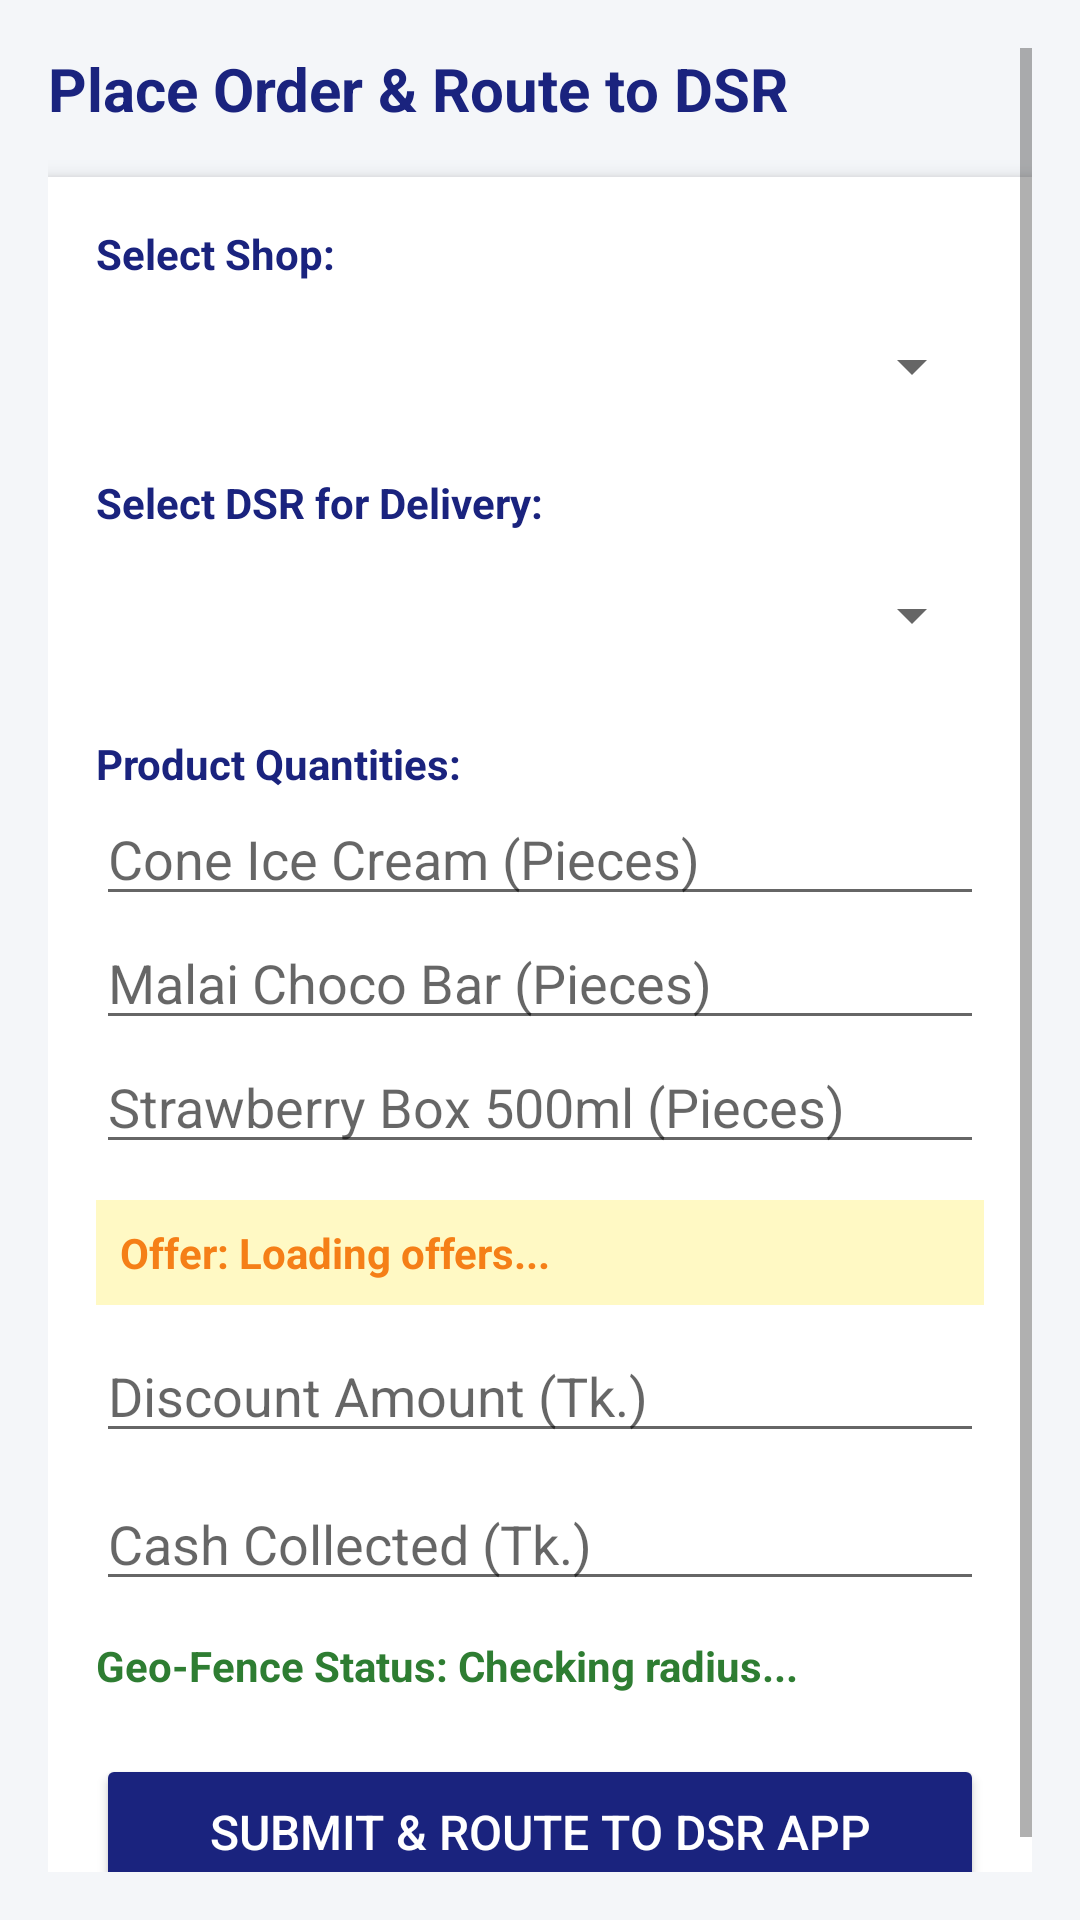

The Android layout XML behind this screen, and the referenced resources:
<!-- AndroidManifest.xml: application theme Theme.AppCompat.Light.NoActionBar -->
<!-- res/layout/activity_order_placement.xml -->
<?xml version="1.0" encoding="utf-8"?>
<ScrollView xmlns:android="http://schemas.android.com/apk/res/android"
    android:layout_width="match_parent"
    android:layout_height="match_parent"
    android:background="#F4F6F9"
    android:padding="16dp">

    <LinearLayout
        android:layout_width="match_parent"
        android:layout_height="wrap_content"
        android:orientation="vertical">

        <TextView
            android:layout_width="wrap_content"
            android:layout_height="wrap_content"
            android:text="Place Order &amp; Route to DSR"
            android:textColor="#1A237E"
            android:textSize="20sp"
            android:textStyle="bold" />

        <LinearLayout
            android:layout_width="match_parent"
            android:layout_height="wrap_content"
            android:layout_marginTop="16dp"
            android:background="#FFFFFF"
            android:elevation="4dp"
            android:orientation="vertical"
            android:padding="16dp">

            
            <TextView
                android:layout_width="wrap_content"
                android:layout_height="wrap_content"
                android:text="Select Shop:"
                android:textColor="#1A237E"
                android:textStyle="bold" />

            <Spinner
                android:id="@+id/spShops"
                android:layout_width="match_parent"
                android:layout_height="48dp"
                android:layout_marginTop="4dp" />

            
            <TextView
                android:layout_width="wrap_content"
                android:layout_height="wrap_content"
                android:layout_marginTop="12dp"
                android:text="Select DSR for Delivery:"
                android:textColor="#1A237E"
                android:textStyle="bold" />

            <Spinner
                android:id="@+id/spDsrs"
                android:layout_width="match_parent"
                android:layout_height="48dp"
                android:layout_marginTop="4dp" />

            
            <TextView
                android:layout_width="wrap_content"
                android:layout_height="wrap_content"
                android:layout_marginTop="16dp"
                android:text="Product Quantities:"
                android:textColor="#1A237E"
                android:textStyle="bold" />

            <EditText
                android:id="@+id/etConeQty"
                android:layout_width="match_parent"
                android:layout_height="wrap_content"
                android:hint="Cone Ice Cream (Pieces)"
                android:inputType="number" />

            <EditText
                android:id="@+id/etMalaiQty"
                android:layout_width="match_parent"
                android:layout_height="wrap_content"
                android:hint="Malai Choco Bar (Pieces)"
                android:inputType="number" />

            <EditText
                android:id="@+id/etStrawberryQty"
                android:layout_width="match_parent"
                android:layout_height="wrap_content"
                android:hint="Strawberry Box 500ml (Pieces)"
                android:inputType="number" />

            
            <TextView
                android:id="@+id/tvOfferText"
                android:layout_width="match_parent"
                android:layout_height="wrap_content"
                android:layout_marginTop="12dp"
                android:background="#FFF9C4"
                android:padding="8dp"
                android:text="Offer: Loading offers..."
                android:textColor="#F57F17"
                android:textStyle="bold" />

            <EditText
                android:id="@+id/etDiscount"
                android:layout_width="match_parent"
                android:layout_height="wrap_content"
                android:layout_marginTop="8dp"
                android:hint="Discount Amount (Tk.)"
                android:inputType="numberDecimal" />

            <EditText
                android:id="@+id/etCash"
                android:layout_width="match_parent"
                android:layout_height="wrap_content"
                android:layout_marginTop="8dp"
                android:hint="Cash Collected (Tk.)"
                android:inputType="numberDecimal" />

            
            <TextView
                android:id="@+id/tvGeoStatus"
                android:layout_width="match_parent"
                android:layout_height="wrap_content"
                android:layout_marginTop="12dp"
                android:text="Geo-Fence Status: Checking radius..."
                android:textColor="#2E7D32"
                android:textStyle="bold" />

            <Button
                android:id="@+id/btnSubmitOrder"
                android:layout_width="match_parent"
                android:layout_height="52dp"
                android:layout_marginTop="20dp"
                android:backgroundTint="#1A237E"
                android:text="Submit &amp; Route to DSR App"
                android:textColor="#FFFFFF"
                android:textSize="16sp" />

        </LinearLayout>

    </LinearLayout>
</ScrollView>
<!-- resources referenced by this layout -->
<resources>

</resources>
